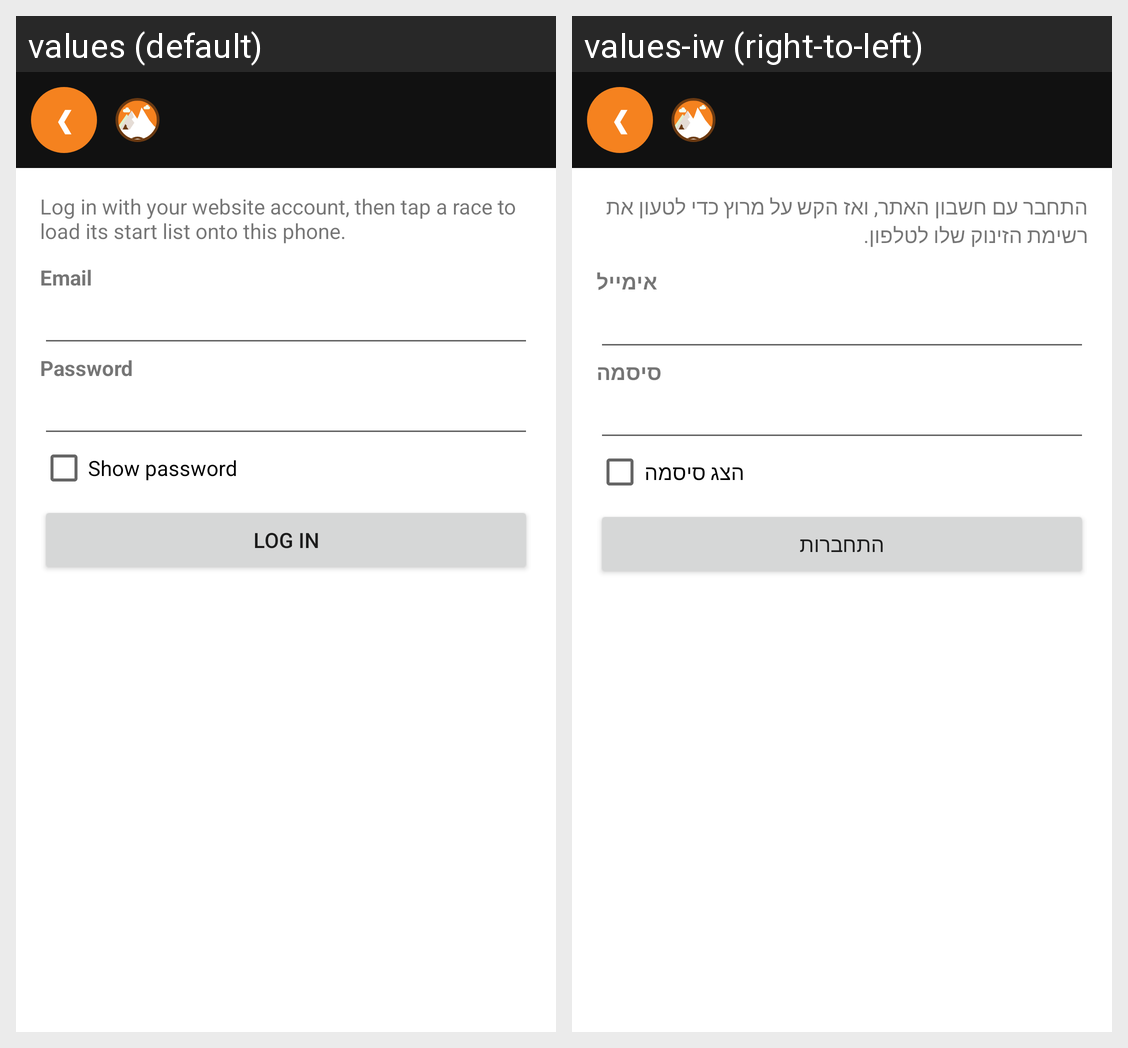

Here is an Android app screen in its default locale and in the app's own translations. Write out the translated-string differences for the strings that appear on this screen.
Android screen res/layout/activity_download.xml rendered under 2 locales, left to right: values (default), values-iw (right-to-left). Device: Nexus 5 (rendered at 1080×1920; each locale shown at half size, 540×960, under a caption strip naming it); theme android:Theme.Material.Light.DarkActionBar.
Strings drawn on this screen, with the default value and each locale's value (text and hints the layout hard-codes, and strings that could not be matched under every locale, appear in the picture but are not listed):

download_help
  values: Log in with your website account, then tap a race to load its start list onto this phone.
  values-iw: התחבר עם חשבון האתר, ואז הקש על מרוץ כדי לטעון את רשימת הזינוק שלו לטלפון.

label_email
  values: Email
  values-iw: אימייל

label_password
  values: Password
  values-iw: סיסמה

show_password
  values: Show password
  values-iw: הצג סיסמה

login_button
  values: Log in
  values-iw: התחברות
